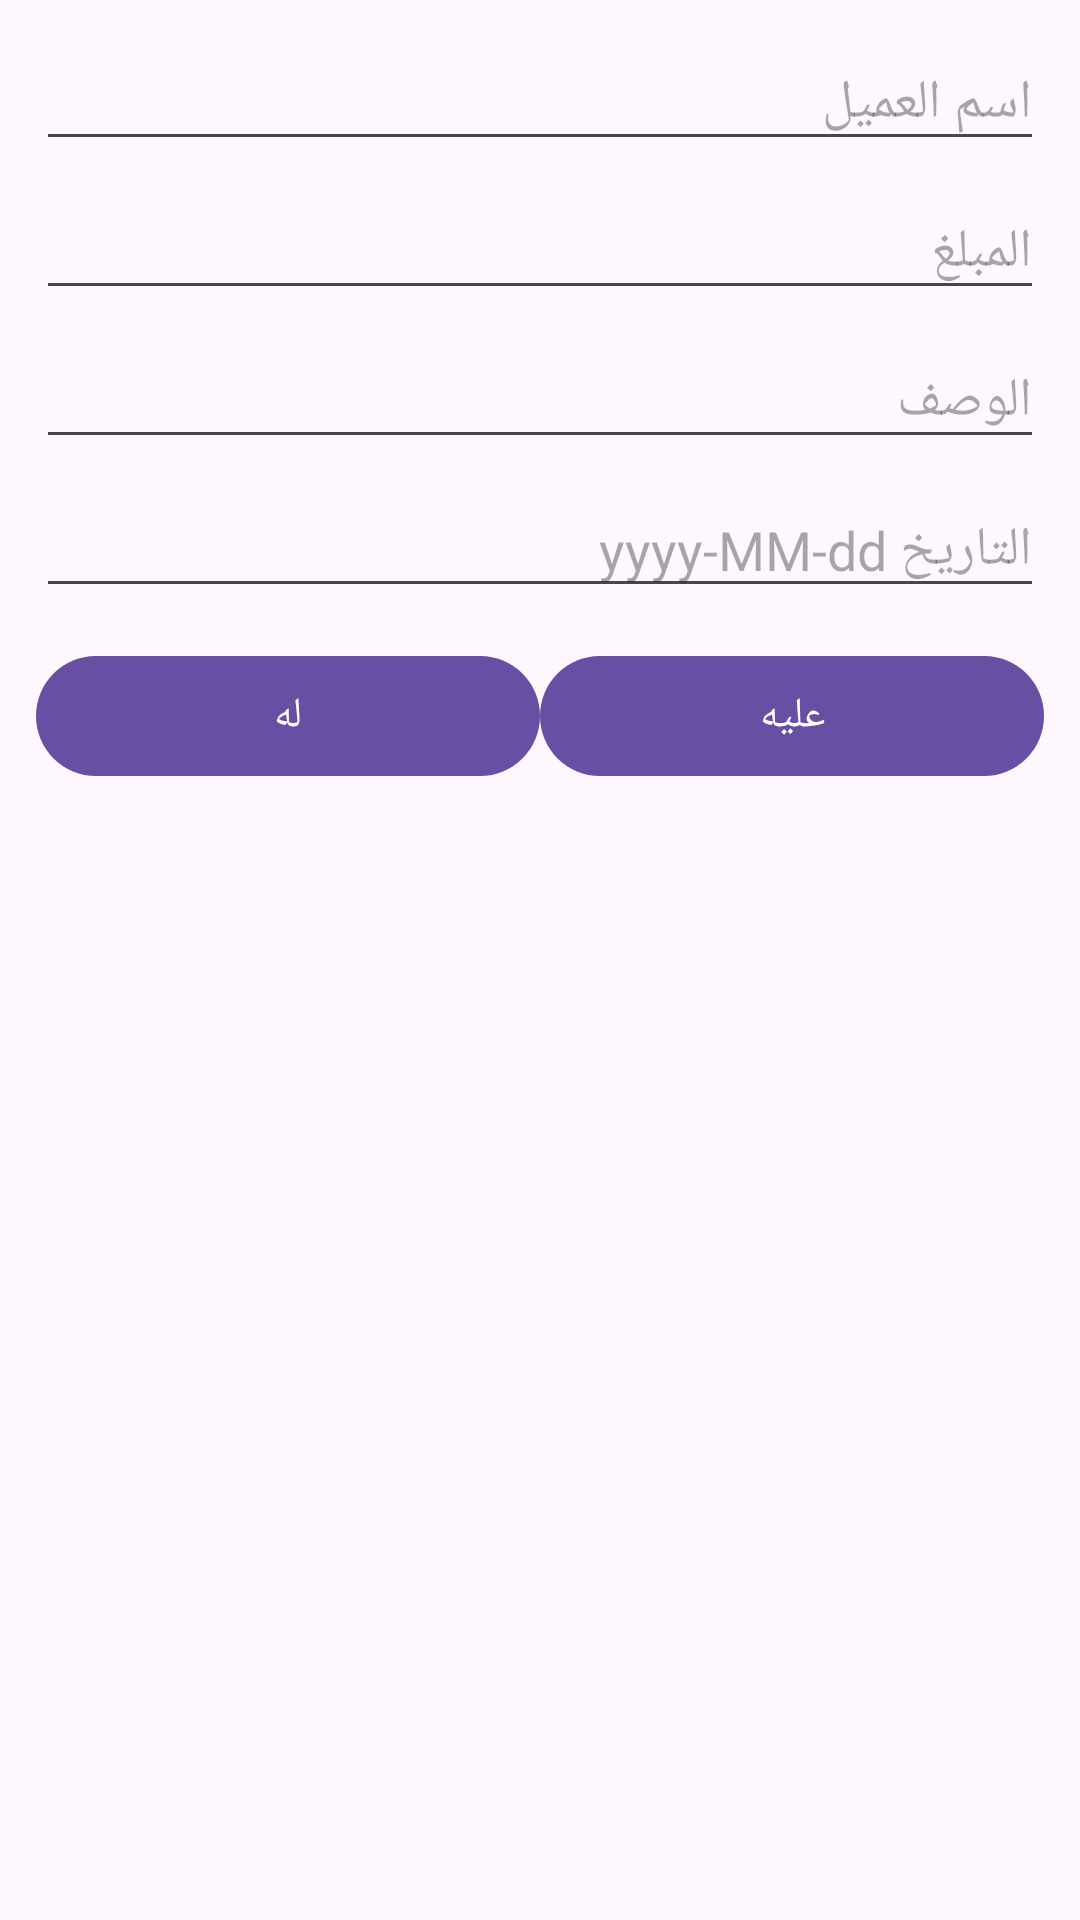

The Android layout XML behind this screen, and the referenced resources:
<!-- AndroidManifest.xml: application theme Theme.AccountProMax -->
<!-- res/layout/dialog_add_transaction.xml -->
<?xml version="1.0" encoding="utf-8"?>
<ScrollView xmlns:android="http://schemas.android.com/apk/res/android"
    android:layout_width="match_parent"
    android:layout_height="wrap_content">

    <LinearLayout
        android:layout_width="match_parent"
        android:layout_height="wrap_content"
        android:orientation="vertical"
        android:padding="12dp">

        <AutoCompleteTextView
            android:id="@+id/clientNameInput"
            android:layout_width="match_parent"
            android:layout_height="wrap_content"
            android:hint="اسم العميل" />

        <EditText
            android:id="@+id/amountInput"
            android:layout_width="match_parent"
            android:layout_height="wrap_content"
            android:layout_marginTop="8dp"
            android:focusable="false"
            android:hint="المبلغ" />

        <EditText
            android:id="@+id/descInput"
            android:layout_width="match_parent"
            android:layout_height="wrap_content"
            android:layout_marginTop="8dp"
            android:hint="الوصف" />

        <EditText
            android:id="@+id/dateInput"
            android:layout_width="match_parent"
            android:layout_height="wrap_content"
            android:layout_marginTop="8dp"
            android:hint="التاريخ yyyy-MM-dd" />

        <LinearLayout
            android:layout_width="match_parent"
            android:layout_height="wrap_content"
            android:layout_marginTop="12dp"
            android:orientation="horizontal">

            <com.google.android.material.button.MaterialButton
                android:id="@+id/lehButton"
                android:layout_width="0dp"
                android:layout_height="wrap_content"
                android:layout_weight="1"
                android:text="له" />

            <com.google.android.material.button.MaterialButton
                android:id="@+id/alehButton"
                android:layout_width="0dp"
                android:layout_height="wrap_content"
                android:layout_weight="1"
                android:text="عليه" />
        </LinearLayout>
    </LinearLayout>
</ScrollView>
<!-- resources referenced by this layout -->
<resources>
  <style name="Theme.AccountProMax" parent="Theme.Material3.DayNight.NoActionBar">
          <item name="android:statusBarColor">@android:color/transparent</item>
          <item name="android:navigationBarColor">@android:color/black</item>
      </style>
</resources>
